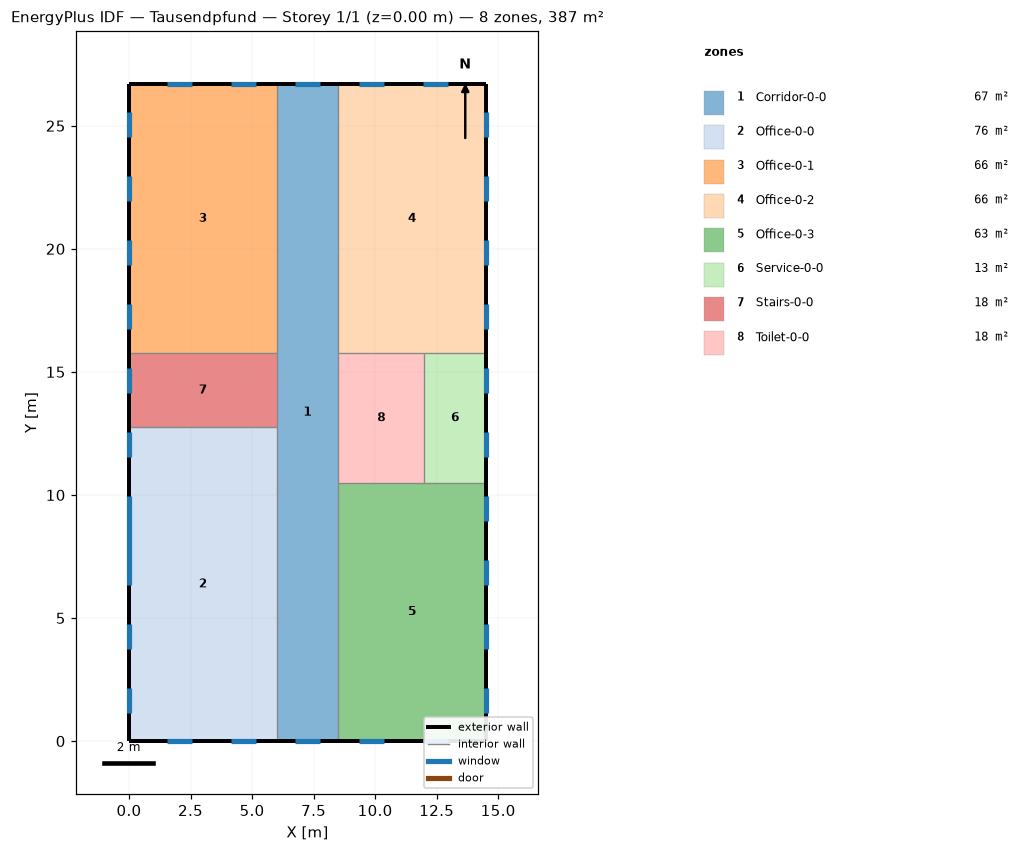
=== STOREY PLAN SPEC (per zone: floor XY polygon, exterior-wall plan segments, windows/doors) ===
zone 1: Corridor-0-0  (66.8 m²)
  floor: (6.00, 0.00) (6.00, 26.70) (8.50, 26.70) (8.50, 0.00)
  exterior wall: (8.50, 26.70) – (6.00, 26.70)  [2.5 m]
    window: (7.75, 26.70) – (6.75, 26.70)  [1.8 m²]
  exterior wall: (6.00, 0.00) – (8.50, 0.00)  [2.5 m]
    window: (6.75, 0.00) – (7.75, 0.00)  [1.8 m²]
zone 2: Office-0-0  (76.5 m²)
  floor: (0.00, 0.00) (0.00, 12.75) (6.00, 12.75) (6.00, 0.00)
  exterior wall: (0.00, 12.75) – (0.00, 0.00)  [12.8 m]
    window: (0.00, 12.55) – (0.00, 11.55)  [1.8 m²]
    window: (0.00, 9.95) – (0.00, 6.35)  [8.6 m²]
    window: (0.00, 4.75) – (0.00, 3.75)  [1.8 m²]
    window: (0.00, 2.15) – (0.00, 1.15)  [2.4 m²]
  exterior wall: (0.00, 0.00) – (6.00, 0.00)  [6.0 m]
    window: (1.55, 0.00) – (2.55, 0.00)  [1.8 m²]
    window: (4.15, 0.00) – (5.15, 0.00)  [1.8 m²]
  interior walls: 2
zone 3: Office-0-1  (65.7 m²)
  floor: (0.00, 15.75) (0.00, 26.70) (6.00, 26.70) (6.00, 15.75)
  exterior wall: (0.00, 26.70) – (0.00, 15.75)  [10.9 m]
    window: (0.00, 25.55) – (0.00, 24.55)  [1.8 m²]
    window: (0.00, 22.95) – (0.00, 21.95)  [1.8 m²]
    window: (0.00, 20.35) – (0.00, 19.35)  [1.8 m²]
    window: (0.00, 17.75) – (0.00, 16.75)  [2.4 m²]
  exterior wall: (6.00, 26.70) – (0.00, 26.70)  [6.0 m]
    window: (5.15, 26.70) – (4.15, 26.70)  [1.8 m²]
    window: (2.55, 26.70) – (1.55, 26.70)  [1.8 m²]
  interior walls: 2
zone 4: Office-0-2  (65.7 m²)
  floor: (8.50, 15.75) (8.50, 26.70) (14.50, 26.70) (14.50, 15.75)
  exterior wall: (14.50, 15.75) – (14.50, 26.70)  [10.9 m]
    window: (14.50, 24.55) – (14.50, 25.55)  [1.8 m²]
    window: (14.50, 21.95) – (14.50, 22.95)  [1.8 m²]
    window: (14.50, 19.35) – (14.50, 20.35)  [1.8 m²]
    window: (14.50, 16.75) – (14.50, 17.75)  [2.4 m²]
  exterior wall: (14.50, 26.70) – (8.50, 26.70)  [6.0 m]
    window: (12.95, 26.70) – (11.95, 26.70)  [1.8 m²]
    window: (10.35, 26.70) – (9.35, 26.70)  [1.8 m²]
  interior walls: 3
zone 5: Office-0-3  (63.0 m²)
  floor: (8.50, 0.00) (8.50, 10.50) (14.50, 10.50) (14.50, 0.00)
  exterior wall: (14.50, 0.00) – (14.50, 10.50)  [10.5 m]
    window: (14.50, 8.95) – (14.50, 9.95)  [1.8 m²]
    window: (14.50, 6.35) – (14.50, 7.35)  [1.8 m²]
    window: (14.50, 3.75) – (14.50, 4.75)  [1.8 m²]
    window: (14.50, 1.15) – (14.50, 2.15)  [2.4 m²]
  exterior wall: (8.50, 0.00) – (14.50, 0.00)  [6.0 m]
    window: (11.95, 0.00) – (12.95, 0.00)  [1.8 m²]
    window: (9.35, 0.00) – (10.35, 0.00)  [1.8 m²]
  interior walls: 3
zone 6: Service-0-0  (13.1 m²)
  floor: (12.00, 10.50) (12.00, 15.75) (14.50, 15.75) (14.50, 10.50)
  exterior wall: (14.50, 10.50) – (14.50, 15.75)  [5.2 m]
    window: (14.50, 11.55) – (14.50, 12.55)  [2.4 m²]
    window: (14.50, 14.15) – (14.50, 15.15)  [1.8 m²]
zone 7: Stairs-0-0  (18.0 m²)
  floor: (0.00, 12.75) (0.00, 15.75) (6.00, 15.75) (6.00, 12.75)
  exterior wall: (0.00, 15.75) – (0.00, 12.75)  [3.0 m]
    window: (0.00, 15.15) – (0.00, 14.15)  [1.8 m²]
  interior walls: 1
zone 8: Toilet-0-0  (18.4 m²)
  floor: (8.50, 10.50) (8.50, 15.75) (12.00, 15.75) (12.00, 10.50)
  interior walls: 2

=== DERIVED (storey summary) ===
Building: Tausendpfund
Storey: 1 of 1  (floor level z = 0.00 m)
Storey gross floor area: 387.1 m²
Zones on this storey: 8
  - Corridor-0-0: floor 66.8 m²; exterior wall 5.0 m (16.2 m²); 2 window(s) 3.6 m²; WWR 22.2%
  - Office-0-0: floor 76.5 m²; exterior wall 18.8 m (60.9 m²); 6 window(s) 18.2 m²; WWR 29.9%
  - Office-0-1: floor 65.7 m²; exterior wall 16.9 m (55.1 m²); 6 window(s) 11.4 m²; WWR 20.7%
  - Office-0-2: floor 65.7 m²; exterior wall 16.9 m (55.1 m²); 6 window(s) 11.4 m²; WWR 20.7%
  - Office-0-3: floor 63.0 m²; exterior wall 16.5 m (53.6 m²); 6 window(s) 11.4 m²; WWR 21.2%
  - Service-0-0: floor 13.1 m²; exterior wall 5.2 m (17.1 m²); 2 window(s) 4.2 m²; WWR 24.6%
  - Stairs-0-0: floor 18.0 m²; exterior wall 3.0 m (9.8 m²); 1 window(s) 1.8 m²; WWR 18.5%
  - Toilet-0-0: floor 18.4 m²
Zone adjacency: (none detected)